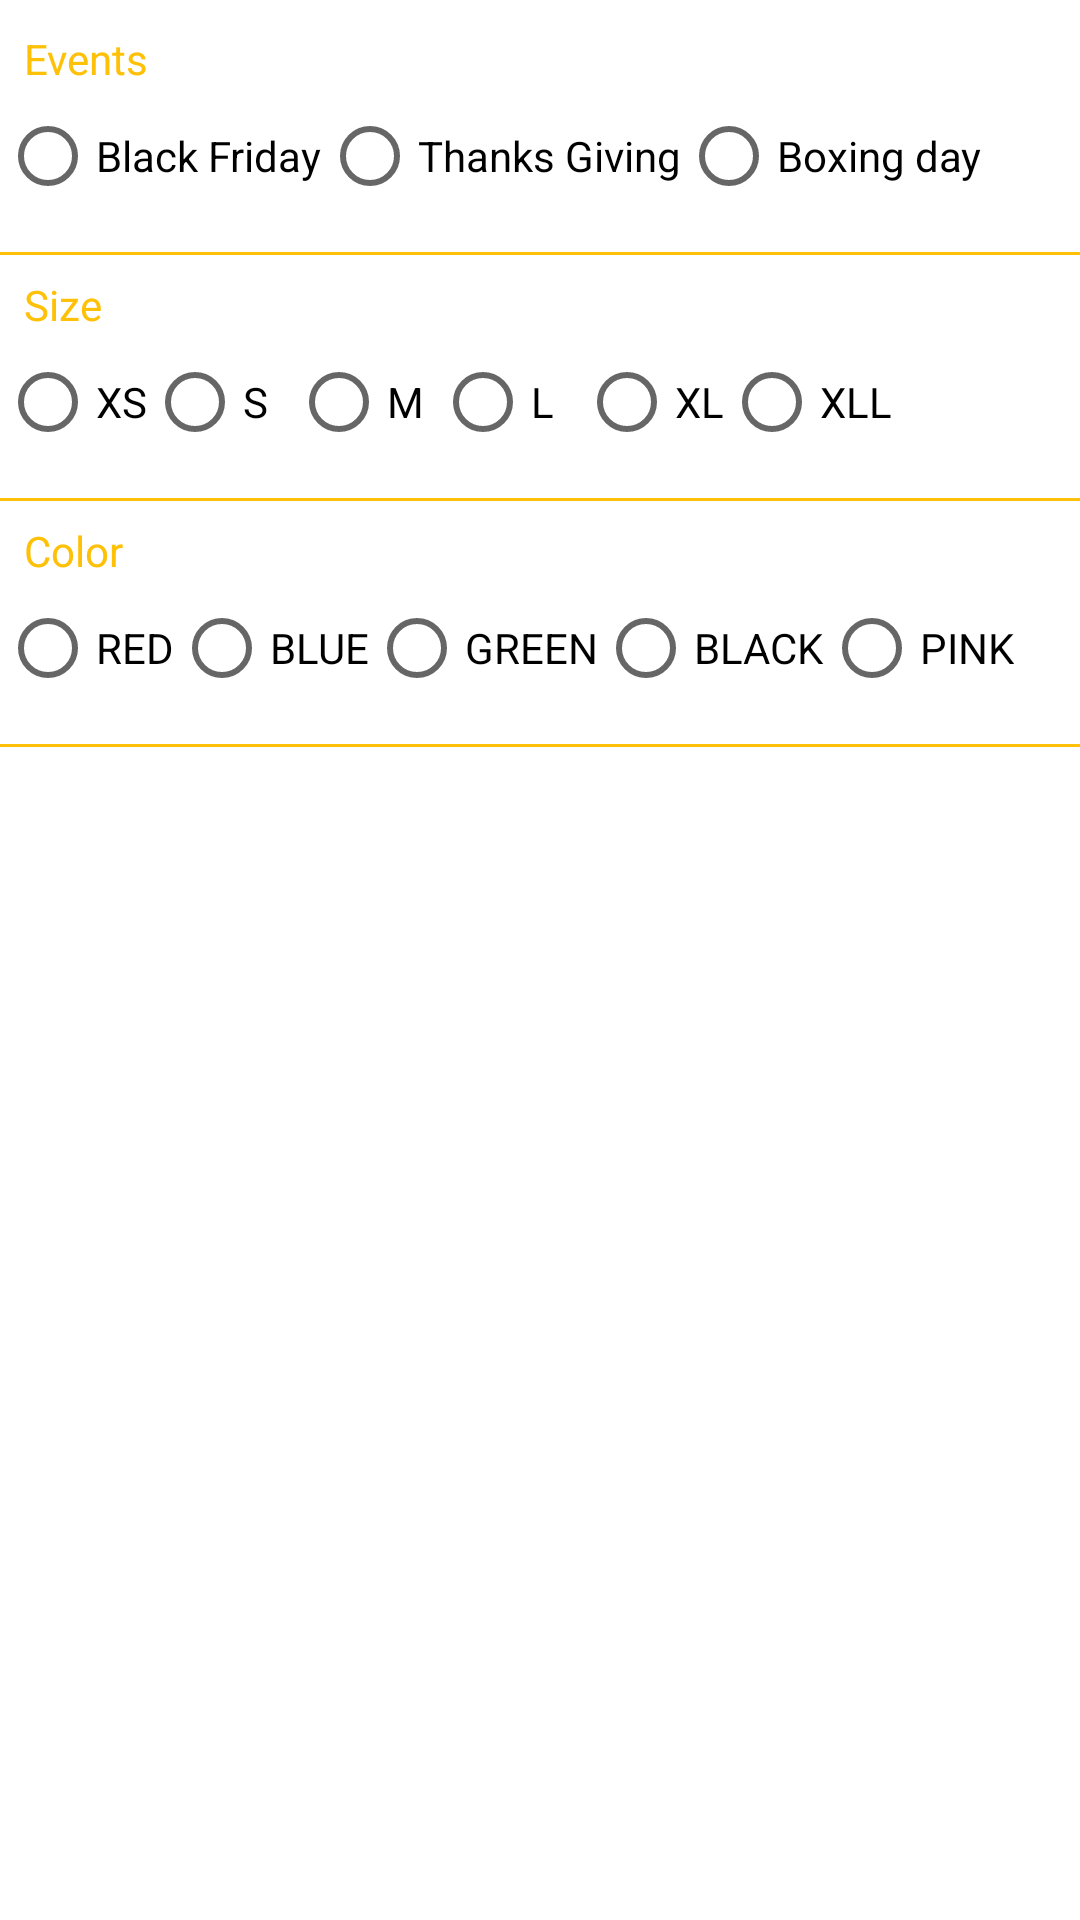

Reconstruct the res/layout file that produces this screen, plus the resources it refers to.
<!-- AndroidManifest.xml: application theme AppTheme -->
<!-- res/layout/layout_dialog.xml -->
<?xml version="1.0" encoding="utf-8"?>
<RelativeLayout xmlns:android="http://schemas.android.com/apk/res/android"
    android:layout_width="match_parent"
    android:layout_height="match_parent">



    <View style="@style/Divider.Horizontal3" />
    <TextView
        android:id="@+id/events"
        android:layout_width="wrap_content"
        android:layout_height="wrap_content"
        android:layout_marginLeft="8dp"
        android:layout_marginTop="10dp"
        android:text="Events"
        android:textColor="@color/colorPrimary" />


    <androidx.appcompat.widget.LinearLayoutCompat
        android:id="@+id/line"
        android:layout_width="match_parent"
        android:layout_height="30dp"
        android:layout_below="@+id/events"
        android:layout_marginTop="5dp">

        <RadioGroup
            android:id="@+id/rbevent"
            android:layout_width="match_parent"
            android:layout_height="wrap_content"
            android:layout_marginTop="6dp"
            android:orientation="horizontal">

            <androidx.appcompat.widget.AppCompatRadioButton
                android:id="@+id/checkBox1"
                android:layout_width="wrap_content"
                android:layout_height="wrap_content"
                android:layout_below="@+id/events"
                android:layout_alignParentLeft="true"
                android:layout_alignParentTop="true"
                android:text="Black Friday" />

            <androidx.appcompat.widget.AppCompatRadioButton
                android:id="@+id/checkBox2"
                android:layout_width="wrap_content"
                android:layout_height="wrap_content"
                android:layout_alignParentTop="true"
                android:layout_toRightOf="@+id/checkBox1"
                android:text="Thanks Giving" />

            <androidx.appcompat.widget.AppCompatRadioButton
                android:id="@+id/checkBox3"
                android:layout_width="wrap_content"
                android:layout_height="wrap_content"
                android:layout_alignParentTop="true"
                android:layout_toRightOf="@+id/checkBox2"
                android:text="Boxing day" />
        </RadioGroup>

    </androidx.appcompat.widget.LinearLayoutCompat>

    <View style="@style/Divider.Horizontal" />

    <TextView
        android:id="@+id/size"
        android:layout_width="wrap_content"
        android:layout_height="wrap_content"
        android:layout_below="@+id/line"
        android:layout_marginLeft="8dp"
        android:layout_marginTop="28dp"
        android:text="Size"
        android:textColor="@color/colorPrimary" />

    <androidx.appcompat.widget.LinearLayoutCompat
        android:id="@+id/line1"
        android:layout_width="match_parent"
        android:layout_height="30dp"
        android:layout_below="@+id/size"
        android:layout_marginTop="5dp">

        <RadioGroup
            android:id="@+id/rbsize"
            android:layout_width="match_parent"
            android:layout_height="wrap_content"
            android:layout_marginTop="6dp"
            android:orientation="horizontal">

            <androidx.appcompat.widget.AppCompatRadioButton
                android:id="@+id/scheckBox1"
                android:layout_width="wrap_content"
                android:layout_height="wrap_content"
                android:layout_alignParentLeft="true"
                android:layout_alignParentTop="true"
                android:text="XS" />

            <androidx.appcompat.widget.AppCompatRadioButton
                android:id="@+id/scheckBox2"
                android:layout_width="wrap_content"
                android:layout_height="wrap_content"
                android:layout_alignParentTop="true"
                android:layout_toRightOf="@+id/scheckBox1"
                android:text="S" />

            <androidx.appcompat.widget.AppCompatRadioButton
                android:id="@+id/scheckBox3"
                android:layout_width="wrap_content"
                android:layout_height="wrap_content"
                android:layout_alignParentTop="true"
                android:layout_toRightOf="@+id/scheckBox2"
                android:text="M" />

            <androidx.appcompat.widget.AppCompatRadioButton
                android:id="@+id/scheckBox4"
                android:layout_width="wrap_content"
                android:layout_height="wrap_content"
                android:layout_alignParentLeft="true"
                android:layout_alignParentTop="true"
                android:layout_toRightOf="@+id/scheckBox3"
                android:text="L" />

            <androidx.appcompat.widget.AppCompatRadioButton
                android:id="@+id/scheckBox5"
                android:layout_width="wrap_content"
                android:layout_height="wrap_content"
                android:layout_alignParentTop="true"
                android:layout_toRightOf="@+id/scheckBox4"
                android:text="XL" />

            <androidx.appcompat.widget.AppCompatRadioButton
                android:id="@+id/scheckBox6"
                android:layout_width="wrap_content"
                android:layout_height="wrap_content"
                android:layout_alignParentTop="true"
                android:layout_toRightOf="@+id/scheckBox5"
                android:text="XLL" />
        </RadioGroup>
    </androidx.appcompat.widget.LinearLayoutCompat>

    <View style="@style/Divider.Horizontal1" />

    <TextView
        android:id="@+id/colorf"
        android:layout_width="wrap_content"
        android:layout_height="wrap_content"
        android:layout_below="@+id/line1"
        android:layout_marginLeft="8dp"
        android:layout_marginTop="28dp"
        android:text="Color"
        android:textColor="@color/colorPrimary" />

    <androidx.appcompat.widget.LinearLayoutCompat
        android:id="@+id/line2"
        android:layout_width="match_parent"
        android:layout_height="30dp"
        android:layout_below="@+id/colorf"
        android:layout_marginTop="5dp">

        <RadioGroup
            android:id="@+id/rbcolor"
            android:layout_width="match_parent"
            android:layout_height="wrap_content"
            android:layout_marginTop="6dp"
            android:orientation="horizontal">

            <androidx.appcompat.widget.AppCompatRadioButton

                android:id="@+id/ccheckBox1"
                android:layout_width="wrap_content"
                android:layout_height="wrap_content"
                android:layout_alignParentLeft="true"
                android:layout_alignParentTop="true"
                android:text="RED" />

            <androidx.appcompat.widget.AppCompatRadioButton
                android:id="@+id/ccheckBox2"
                android:layout_width="wrap_content"
                android:layout_height="wrap_content"
                android:layout_alignParentTop="true"
                android:layout_toRightOf="@+id/ccheckBox1"
                android:text="BLUE" />

            <androidx.appcompat.widget.AppCompatRadioButton

                android:id="@+id/ccheckBox3"
                android:layout_width="wrap_content"
                android:layout_height="wrap_content"
                android:layout_alignParentTop="true"
                android:layout_toRightOf="@+id/ccheckBox2"
                android:text="GREEN" />

            <androidx.appcompat.widget.AppCompatRadioButton

                android:id="@+id/ccheckBox4"
                android:layout_width="wrap_content"
                android:layout_height="wrap_content"
                android:layout_alignParentLeft="true"
                android:layout_alignParentTop="true"
                android:layout_toRightOf="@+id/ccheckBox3"
                android:text="BLACK" />

            <androidx.appcompat.widget.AppCompatRadioButton

                android:id="@+id/ccheckBox5"
                android:layout_width="wrap_content"
                android:layout_height="wrap_content"
                android:layout_alignParentTop="true"
                android:layout_toRightOf="@+id/scheckBox4"
                android:text="PINK" />

        </RadioGroup>
    </androidx.appcompat.widget.LinearLayoutCompat>

    <View style="@style/Divider.Horizontal2" />

</RelativeLayout>
<!-- resources referenced by this layout -->
<resources>
  <color name="colorPrimary">#ffc107</color>
  <style name="Divider.Horizontal" parent="Divider">
          <item name="android:layout_width">match_parent</item>
          <item name="android:layout_height">1dp</item>
          <item name="android:layout_marginTop">20dp</item>
          <item name="android:layout_below">@+id/line</item>
      </style>
  <style name="Divider.Horizontal1" parent="Divider">
          <item name="android:layout_width">match_parent</item>
          <item name="android:layout_height">1dp</item>
          <item name="android:layout_marginTop">20dp</item>
          <item name="android:layout_below">@+id/line1</item>
      </style>
  <style name="Divider.Horizontal2" parent="Divider">
          <item name="android:layout_width">match_parent</item>
          <item name="android:layout_height">1dp</item>
          <item name="android:layout_marginTop">20dp</item>
          <item name="android:layout_below">@+id/line2</item>
  
      </style>
  <style name="Divider.Horizontal3" parent="Divider">
          <item name="android:layout_width">match_parent</item>
          <item name="android:layout_height">1dp</item>
          <item name="android:layout_marginTop">1dp</item>
          <item name="android:layout_above">@+id/events</item>
      </style>
  <style name="AppTheme" parent="Theme.MaterialComponents.Light.DarkActionBar">
          
          <item name="colorPrimary">@color/colorPrimary</item>
          <item name="colorPrimaryDark">@color/colorPrimaryDark</item>
          <item name="colorAccent">@color/colorAccent</item>
  
      </style>
  <style name="Divider">
          <item name="android:background">@color/colorPrimary</item>
      </style>
  <color name="colorPrimaryDark">#ffa000</color>
  <color name="colorAccent">#03DAC5</color>
</resources>
